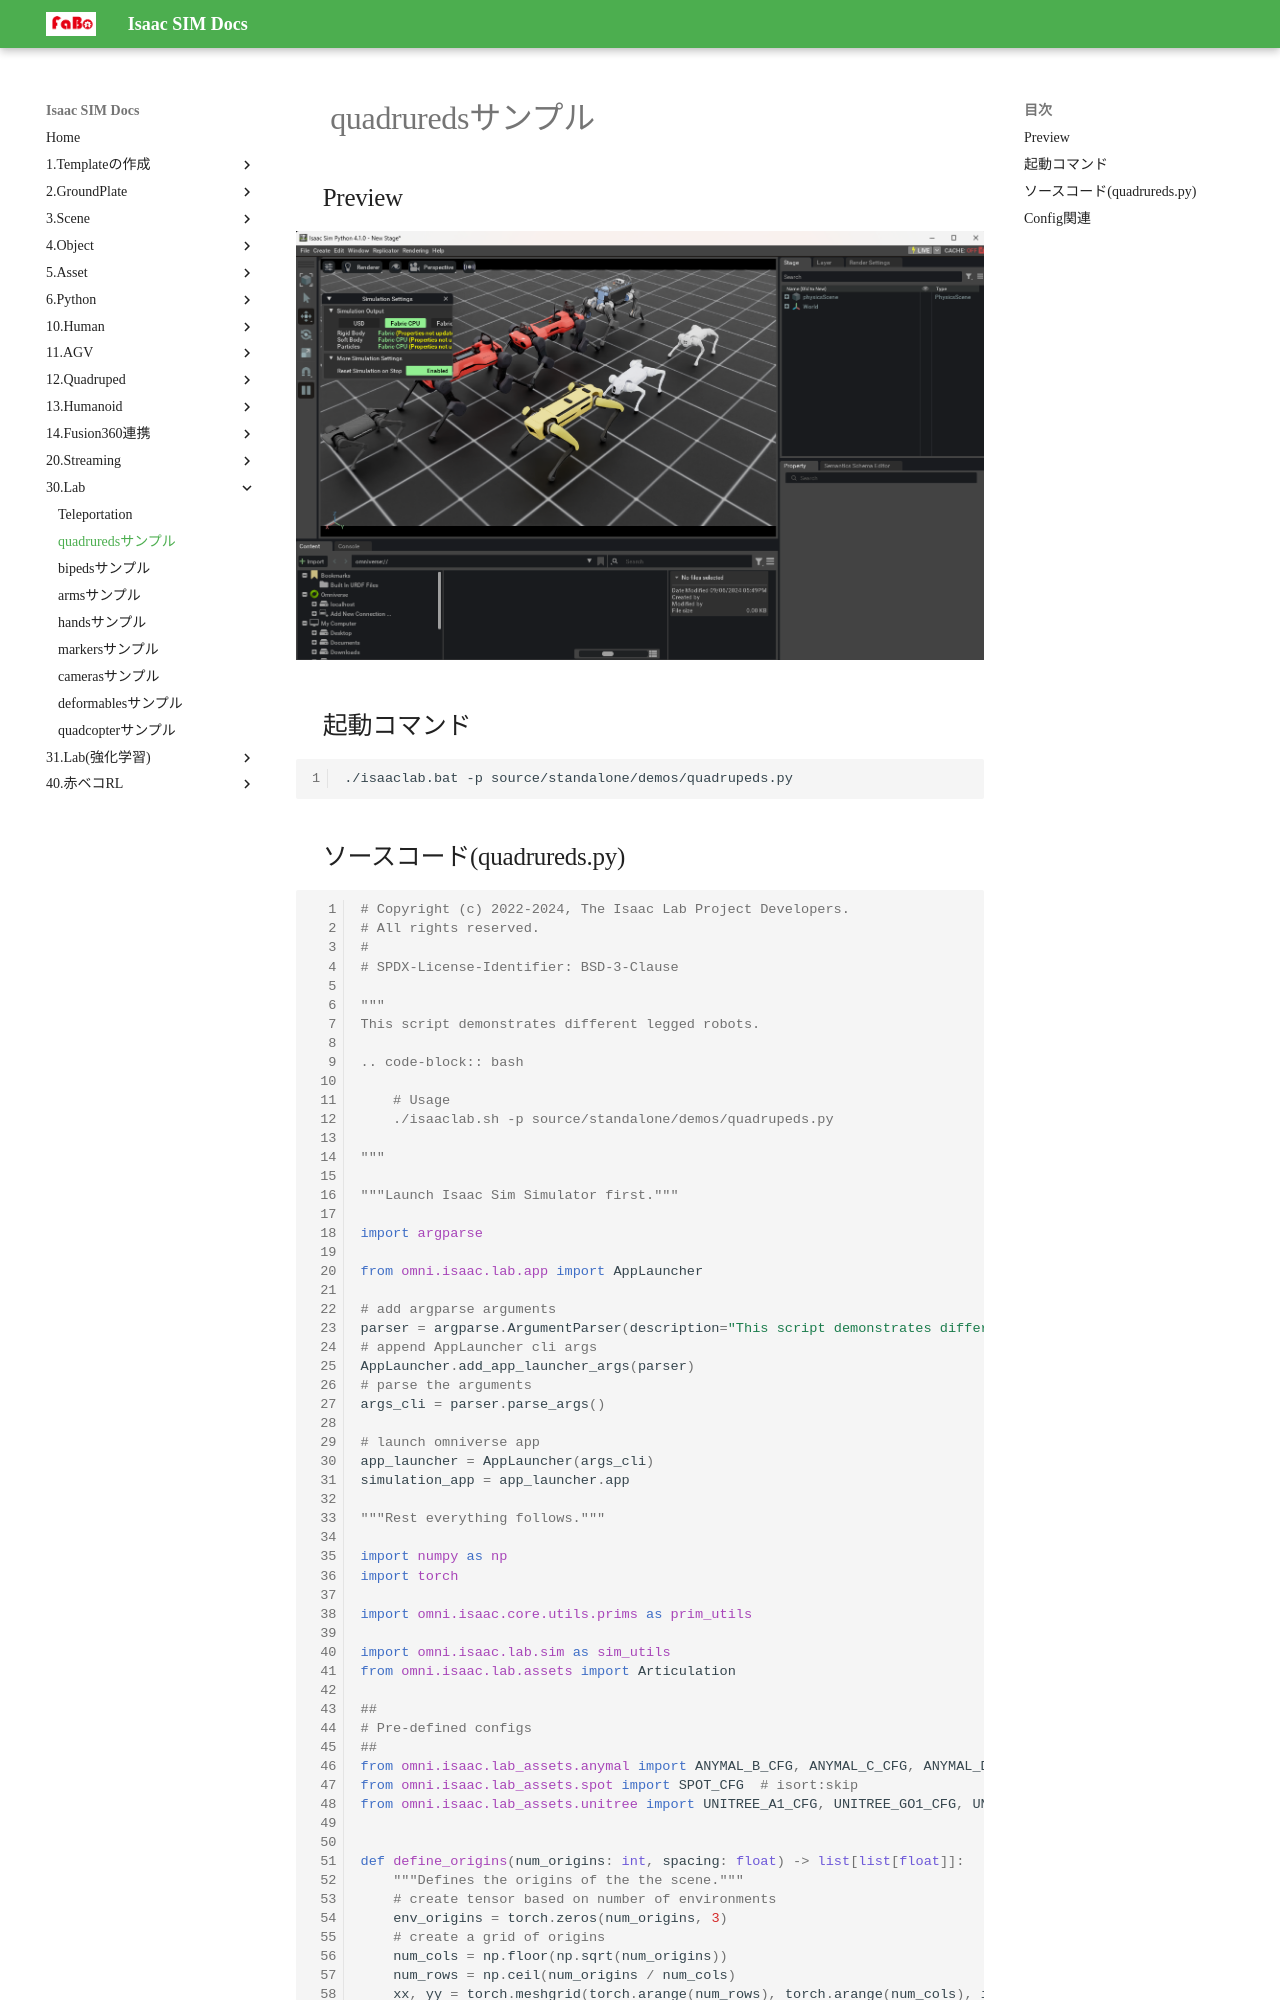

repository: FaBoPlatform/IsaacDocs · page: lab/quadrureds.html · generator: mkdocs

# quadruredsサンプル

## Preview

![](./img/quadrureds.png)


## 起動コマンド

```shell
./isaaclab.bat -p source/standalone/demos/quadrupeds.py
```


## ソースコード(quadrureds.py)

```python
# Copyright (c) 2022-2024, The Isaac Lab Project Developers.
# All rights reserved.
#
# SPDX-License-Identifier: BSD-3-Clause

"""
This script demonstrates different legged robots.

.. code-block:: bash

    # Usage
    ./isaaclab.sh -p source/standalone/demos/quadrupeds.py

"""

"""Launch Isaac Sim Simulator first."""

import argparse

from omni.isaac.lab.app import AppLauncher

# add argparse arguments
parser = argparse.ArgumentParser(description="This script demonstrates different legged robots.")
# append AppLauncher cli args
AppLauncher.add_app_launcher_args(parser)
# parse the arguments
args_cli = parser.parse_args()

# launch omniverse app
app_launcher = AppLauncher(args_cli)
simulation_app = app_launcher.app

"""Rest everything follows."""

import numpy as np
import torch

import omni.isaac.core.utils.prims as prim_utils

import omni.isaac.lab.sim as sim_utils
from omni.isaac.lab.assets import Articulation

##
# Pre-defined configs
##
from omni.isaac.lab_assets.anymal import ANYMAL_B_CFG, ANYMAL_C_CFG, ANYMAL_D_CFG  # isort:skip
from omni.isaac.lab_assets.spot import SPOT_CFG  # isort:skip
from omni.isaac.lab_assets.unitree import UNITREE_A1_CFG, UNITREE_GO1_CFG, UNITREE_GO2_CFG  # isort:skip


def define_origins(num_origins: int, spacing: float) -> list[list[float]]:
    """Defines the origins of the the scene."""
    # create tensor based on number of environments
    env_origins = torch.zeros(num_origins, 3)
    # create a grid of origins
    num_cols = np.floor(np.sqrt(num_origins))
    num_rows = np.ceil(num_origins / num_cols)
    xx, yy = torch.meshgrid(torch.arange(num_rows), torch.arange(num_cols), indexing="xy")
    env_origins[:, 0] = spacing * xx.flatten()[:num_origins] - spacing * (num_rows - 1) / 2
    env_origins[:, 1] = spacing * yy.flatten()[:num_origins] - spacing * (num_cols - 1) / 2
    env_origins[:, 2] = 0.0
    # return the origins
    return env_origins.tolist()


def design_scene() -> tuple[dict, list[list[float]]]:
    """Designs the scene."""
    # Ground-plane
    cfg = sim_utils.GroundPlaneCfg()
    cfg.func("/World/defaultGroundPlane", cfg)
    # Lights
    cfg = sim_utils.DomeLightCfg(intensity=2000.0, color=(0.75, 0.75, 0.75))
    cfg.func("/World/Light", cfg)

    # Create separate groups called "Origin1", "Origin2", "Origin3"
    # Each group will have a mount and a robot on top of it
    origins = define_origins(num_origins=7, spacing=1.25)

    # Origin 1 with Anymal B
    prim_utils.create_prim("/World/Origin1", "Xform", translation=origins[0])
    # -- Robot
    anymal_b = Articulation(ANYMAL_B_CFG.replace(prim_path="/World/Origin1/Robot"))
